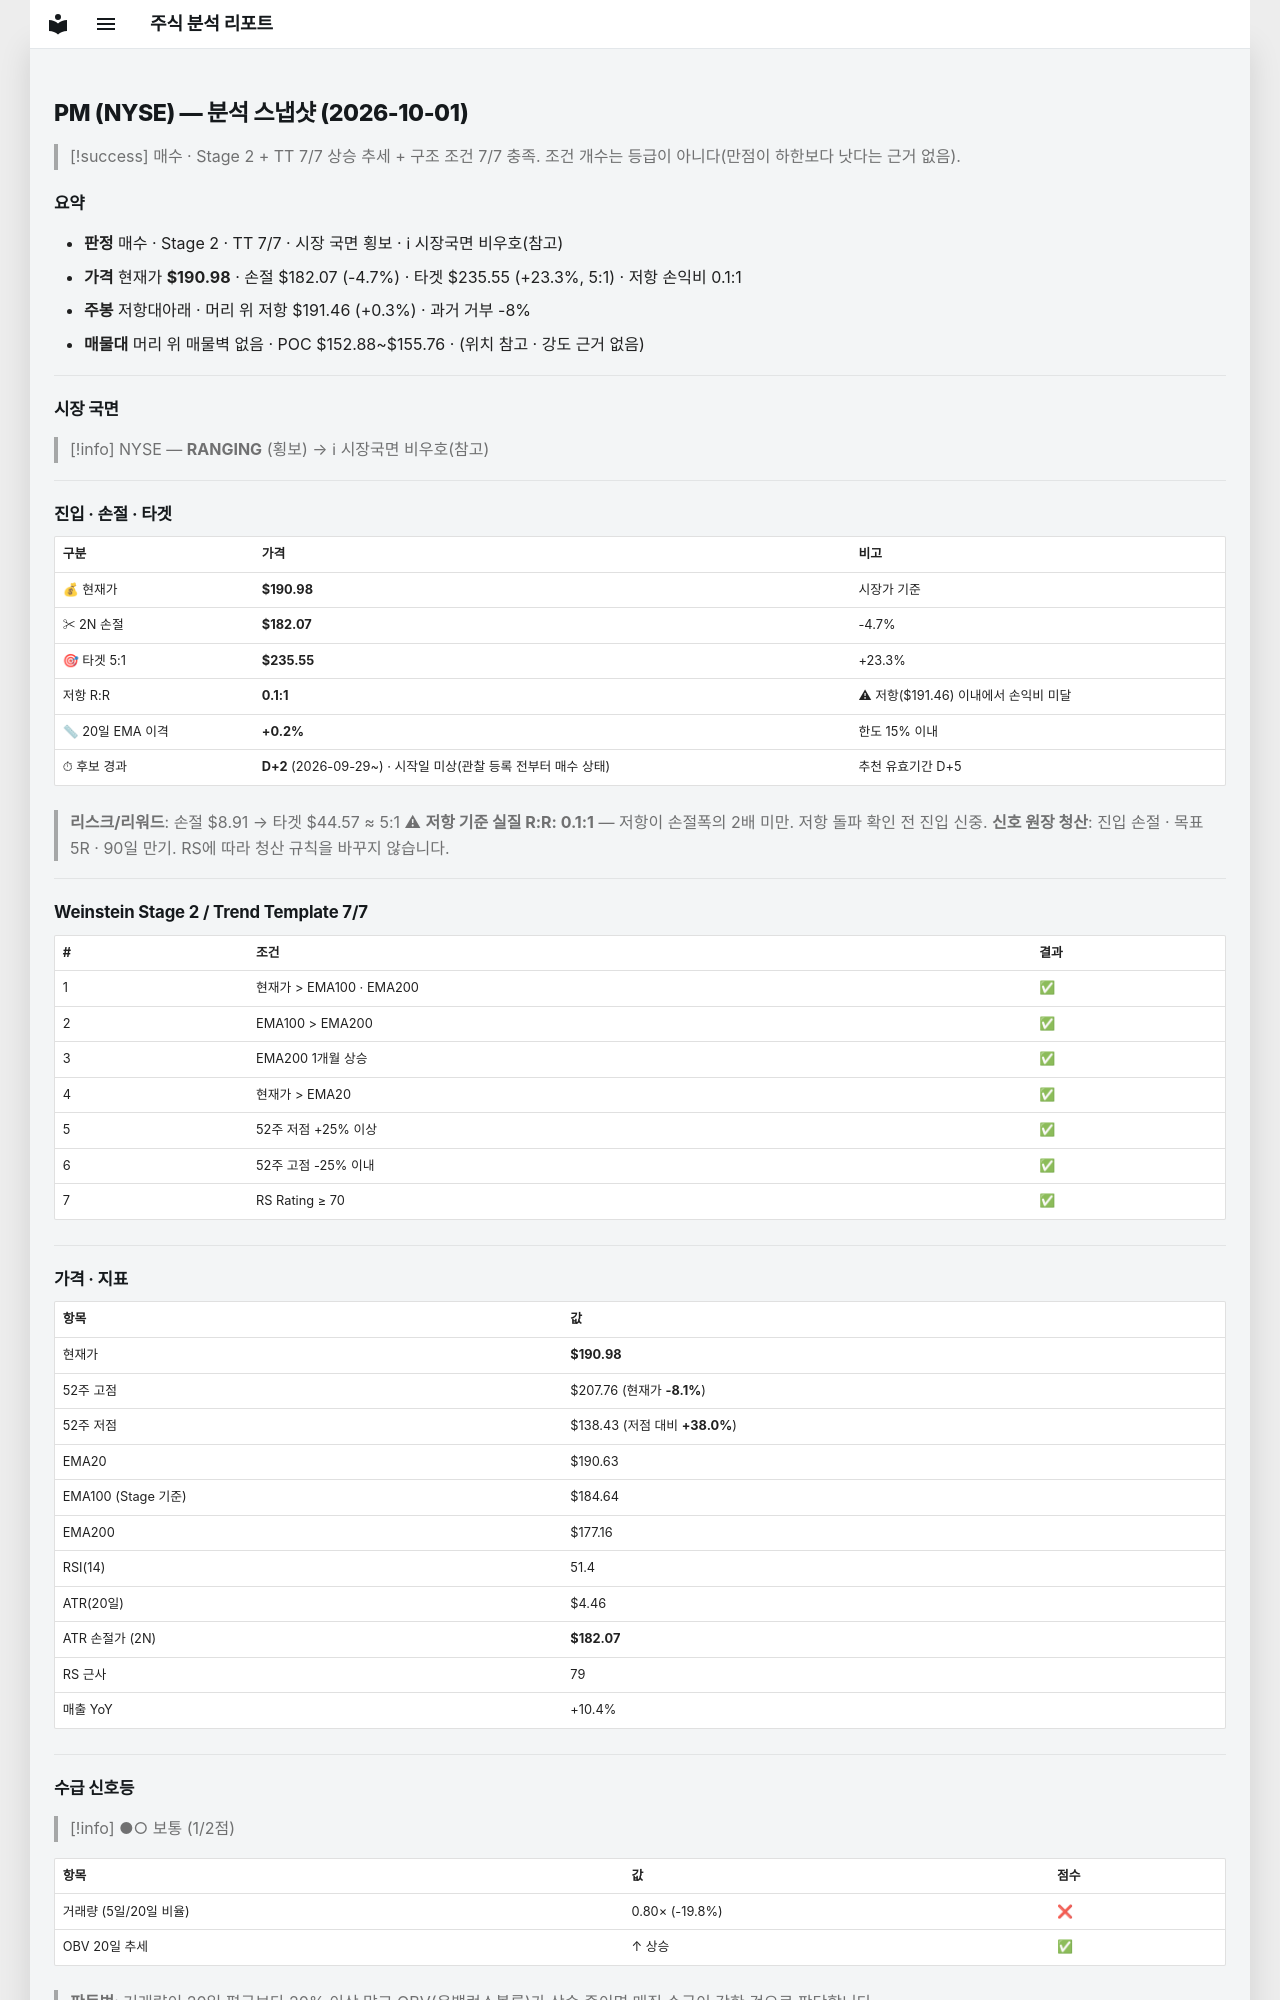

repository: soloandco/stock-reports · page: snapshots/PM-2026-10-01/index.html · generator: mkdocs

---
type: analysis-snapshot
title: PM 분석 스냅샷
ticker: PM
market: NYSE
created: 2026-10-01
updated: 2026-10-01
bar-date: 2026-09-30
verdict: 매수후보
real-rr: 0.05
sma50-gap-pct: 0.2
candidate-days: 2
candidate-since: 2026-09-29
candidate-start-unknown: true
weekly-position: 저항대아래
weekly-overhead-price: 191.46
weekly-overhead-pct: 0.3
stage: 2
trend-template-score: 7
tt-max: 7
ma-set: ema-20-100-200
price: 190.97999572753906
stop-price: 182.06553238086696
market-regime: RANGING
supply-demand-score: 1/2
supply-demand-label: 보통
status: tracking
tags:
  - stock-agent
  - watchlist
  - PM
  - analysis
related:
  - "[[analysis-template]]"
---

# PM (NYSE) — 분석 스냅샷 (2026-10-01)

> [!success] 매수 · Stage 2 + TT 7/7
> 상승 추세 + 구조 조건 7/7 충족. 조건 개수는 등급이 아니다(만점이 하한보다 낫다는 근거 없음).

## 요약

- **판정** 매수 · Stage 2 · TT 7/7 · 시장 국면 횡보 · ℹ 시장국면 비우호(참고)
- **가격** 현재가 **$190.98** · 손절 $182.07 (-4.7%) · 타겟 $235.55 (+23.3%, 5:1) · 저항 손익비 0.1:1
- **주봉** 저항대아래 · 머리 위 저항 $191.46 (+0.3%) · 과거 거부 -8%
- **매물대** 머리 위 매물벽 없음 · POC $152.88~$155.76 · (위치 참고 · 강도 근거 없음)

---

## 시장 국면

> [!info] NYSE — **RANGING** (횡보) → ℹ 시장국면 비우호(참고)

---

## 진입 · 손절 · 타겟

| 구분 | 가격 | 비고 |
|------|------|------|
| 💰 현재가 | **$190.98** | 시장가 기준 |
| ✂ 2N 손절 | **$182.07** | -4.7% |
| 🎯 타겟 5:1 | **$235.55** | +23.3% |
| 저항 R:R | **0.1:1** | ⚠ 저항($191.46) 이내에서 손익비 미달 |
| 📏 20일 EMA 이격 | **+0.2%** | 한도 15% 이내 |
| ⏱ 후보 경과 | **D+2** (2026-09-29~) · 시작일 미상(관찰 등록 전부터 매수 상태) | 추천 유효기간 D+5 |

> **리스크/리워드**: 손절 $8.91 → 타겟 $44.57 ≈ 5:1
> ⚠ **저항 기준 실질 R:R: 0.1:1** — 저항이 손절폭의 2배 미만. 저항 돌파 확인 전 진입 신중.
> **신호 원장 청산**: 진입 손절 · 목표 5R · 90일 만기. RS에 따라 청산 규칙을 바꾸지 않습니다.

---

## Weinstein Stage 2 / Trend Template 7/7

| # | 조건 | 결과 |
|---|------|------|
| 1 | 현재가 > EMA100 · EMA200 | ✅ |
| 2 | EMA100 > EMA200 | ✅ |
| 3 | EMA200 1개월 상승 | ✅ |
| 4 | 현재가 > EMA20 | ✅ |
| 5 | 52주 저점 +25% 이상 | ✅ |
| 6 | 52주 고점 -25% 이내 | ✅ |
| 7 | RS Rating ≥ 70 | ✅ |

---

## 가격 · 지표

| 항목 | 값 |
|------|---|
| 현재가 | **$190.98** |
| 52주 고점 | $207.76 (현재가 **-8.1%**) |
| 52주 저점 | $138.43 (저점 대비 **+38.0%**) |
| EMA20 | $190.63 |
| EMA100 (Stage 기준) | $184.64 |
| EMA200 | $177.16 |
| RSI(14) | 51.4 |
| ATR(20일) | $4.46 |
| ATR 손절가 (2N) | **$182.07** |
| RS 근사 | 79 |
| 매출 YoY | +10.4% |

---
## 수급 신호등

> [!info] ●○ 보통 (1/2점)

| 항목 | 값 | 점수 |
|------|------|------|
| 거래량 (5일/20일 비율) | 0.80× (-19.8%) | ❌ |
| OBV 20일 추세 | ↑ 상승 | ✅ |

> **판독법**: 거래량이 20일 평균보다 20% 이상 많고 OBV(온밸런스볼륨)가 상승 중이면 매집 수급이 강한 것으로 판단합니다.

---
